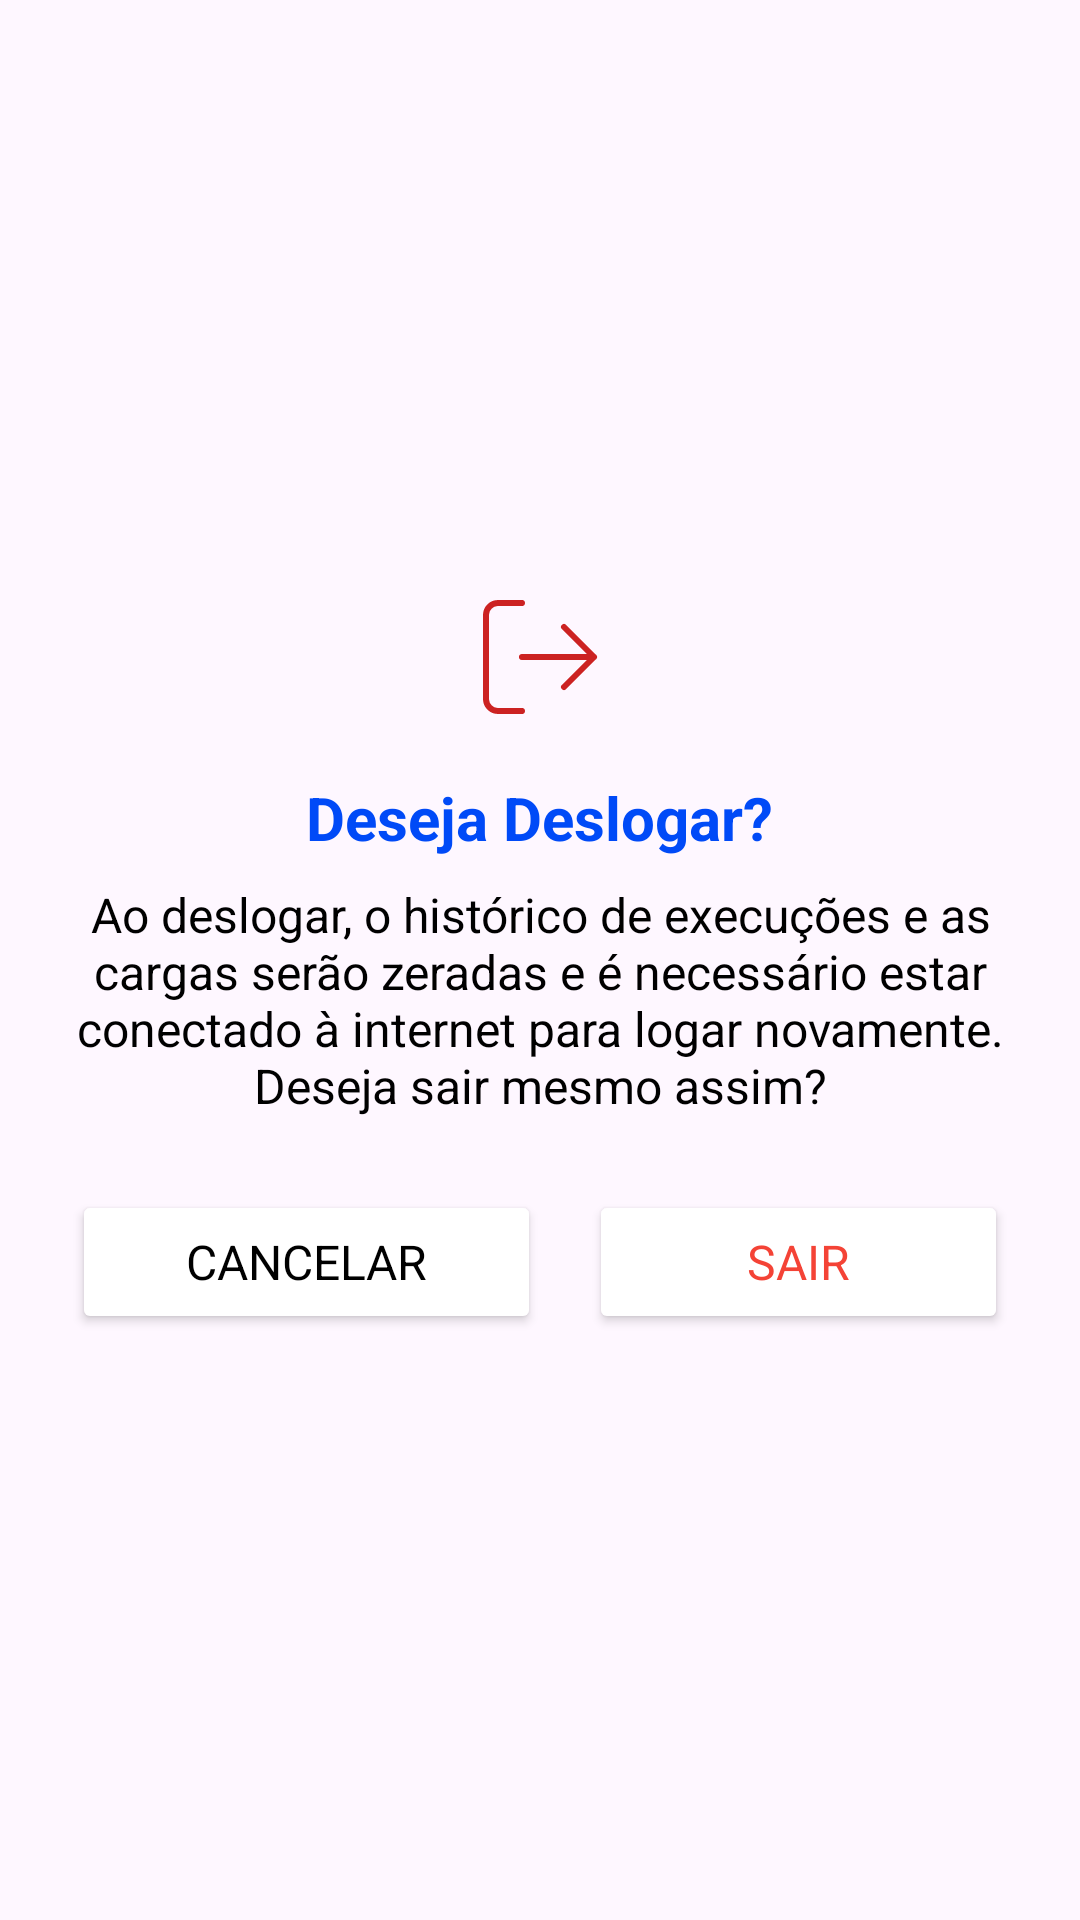

This screen was rendered from an Android layout file. Write that file and the resources it references.
<!-- AndroidManifest.xml: application theme Base.Theme.UniPump -->
<!-- res/layout/dialog_quit_layout.xml -->
<?xml version="1.0" encoding="utf-8"?>
<LinearLayout
    xmlns:android="http://schemas.android.com/apk/res/android"
    android:orientation="vertical"
    android:padding="24dp"
    android:layout_width="match_parent"
    android:layout_height="wrap_content"
    android:background="@drawable/bg_dialog"
    style="@style/CONTEINERBACKGROUND"
    android:gravity="center">

    <ImageView
        android:layout_width="48dp"
        android:layout_height="48dp"
        android:layout_gravity="center"
        android:src="@drawable/log_out"/>


    <TextView
        android:layout_width="wrap_content"
        android:layout_height="wrap_content"
        android:text="Deseja Deslogar?"
        style="@style/TEXTCOLORBLUE"
        android:textSize="20sp"
        android:textStyle="bold"
        android:layout_marginTop="16dp"/>

    <TextView
        android:layout_width="wrap_content"
        android:layout_height="wrap_content"
        android:text="Ao deslogar, o histórico de execuções e as cargas serão zeradas e é necessário estar conectado à internet para logar novamente. Deseja sair mesmo assim?"
        style="@style/TEXTCOLOR"
        android:textSize="16sp"
        android:layout_marginTop="8dp"
        android:textAlignment="center"/>

    <LinearLayout
        android:layout_width="match_parent"
        android:layout_height="wrap_content"
        android:orientation="horizontal"
        android:layout_marginTop="24dp">


        <Button
            android:id="@+id/btnCancelar"
            android:layout_width="wrap_content"
            android:layout_height="wrap_content"
            android:backgroundTint="@color/white"
            android:text="Cancelar"
            android:layout_weight="1"
            android:textColor="@color/black"
            android:textSize="16sp"/>

        <Button
            android:id="@+id/btnConfirmar"
            android:layout_width="wrap_content"
            android:layout_height="wrap_content"
            android:text="Sair"
            android:backgroundTint="@color/white"
            android:layout_marginStart="16dp"
            android:layout_weight="1"
            android:textColor="@color/red"
            android:textSize="16sp"/>


    </LinearLayout>
</LinearLayout>
<!-- resources referenced by this layout -->
<resources>
  <color name="black">#FF000000</color>
  <color name="red">#F44336</color>
  <color name="white">#FFFFFFFF</color>
  <!-- drawable log_out (drawable) -->
  <vector xmlns:android="http://schemas.android.com/apk/res/android"
      android:width="48dp"
      android:height="48dp"
      android:viewportWidth="48"
      android:viewportHeight="48">
    <path
        android:pathData="M0,0h48v48h-48z"
        android:fillColor="@color/invisivel"/>
    <path
        android:pathData="M18,42H10C8.939,42 7.922,41.579 7.172,40.828C6.421,40.078 6,39.061 6,38V10C6,8.939 6.421,7.922 7.172,7.172C7.922,6.421 8.939,6 10,6H18M32,34L42,24M42,24L32,14M42,24H18"
        android:strokeLineJoin="round"
        android:strokeWidth="2"
        android:fillColor="#00000000"
        android:strokeColor="#CC2222"
        android:strokeLineCap="round"/>
  </vector>
  <style name="CONTEINERBACKGROUND">
          <item name="android:backgroundTint">@color/azul_arroxeado</item>
          <item name="android:calendarTextColor">@color/black</item>
          <item name="android:background">@color/azul_arroxeado</item>
      </style>
  <style name="TEXTCOLOR">
          <item name="android:textColor">@color/black</item>
      </style>
  <style name="TEXTCOLORBLUE">
          <item name="android:textColor">@color/blue</item>
      </style>
  <style name="Base.Theme.UniPump" parent="Theme.Material3.DayNight.NoActionBar">
          
          <item name="colorPrimary">@color/white</item>
          <item name="colorPrimaryVariant">@color/black</item>
          <item name="colorOnPrimary">@color/black</item>
          <item name="colorSecondary">@color/blue</item>
          <item name="colorSecondaryVariant">@color/red</item>
          <item name="colorOnSecondary">@color/black</item>
          <item name="android:statusBarColor">?attr/colorPrimaryVariant</item>
  
          
          <item name="android:fontFamily">sans-serif</item>
      </style>
  <color name="invisivel">#00929292</color>
  <color name="azul_arroxeado">#D7DBFF</color>
  <color name="blue">#004AF7</color>
</resources>
